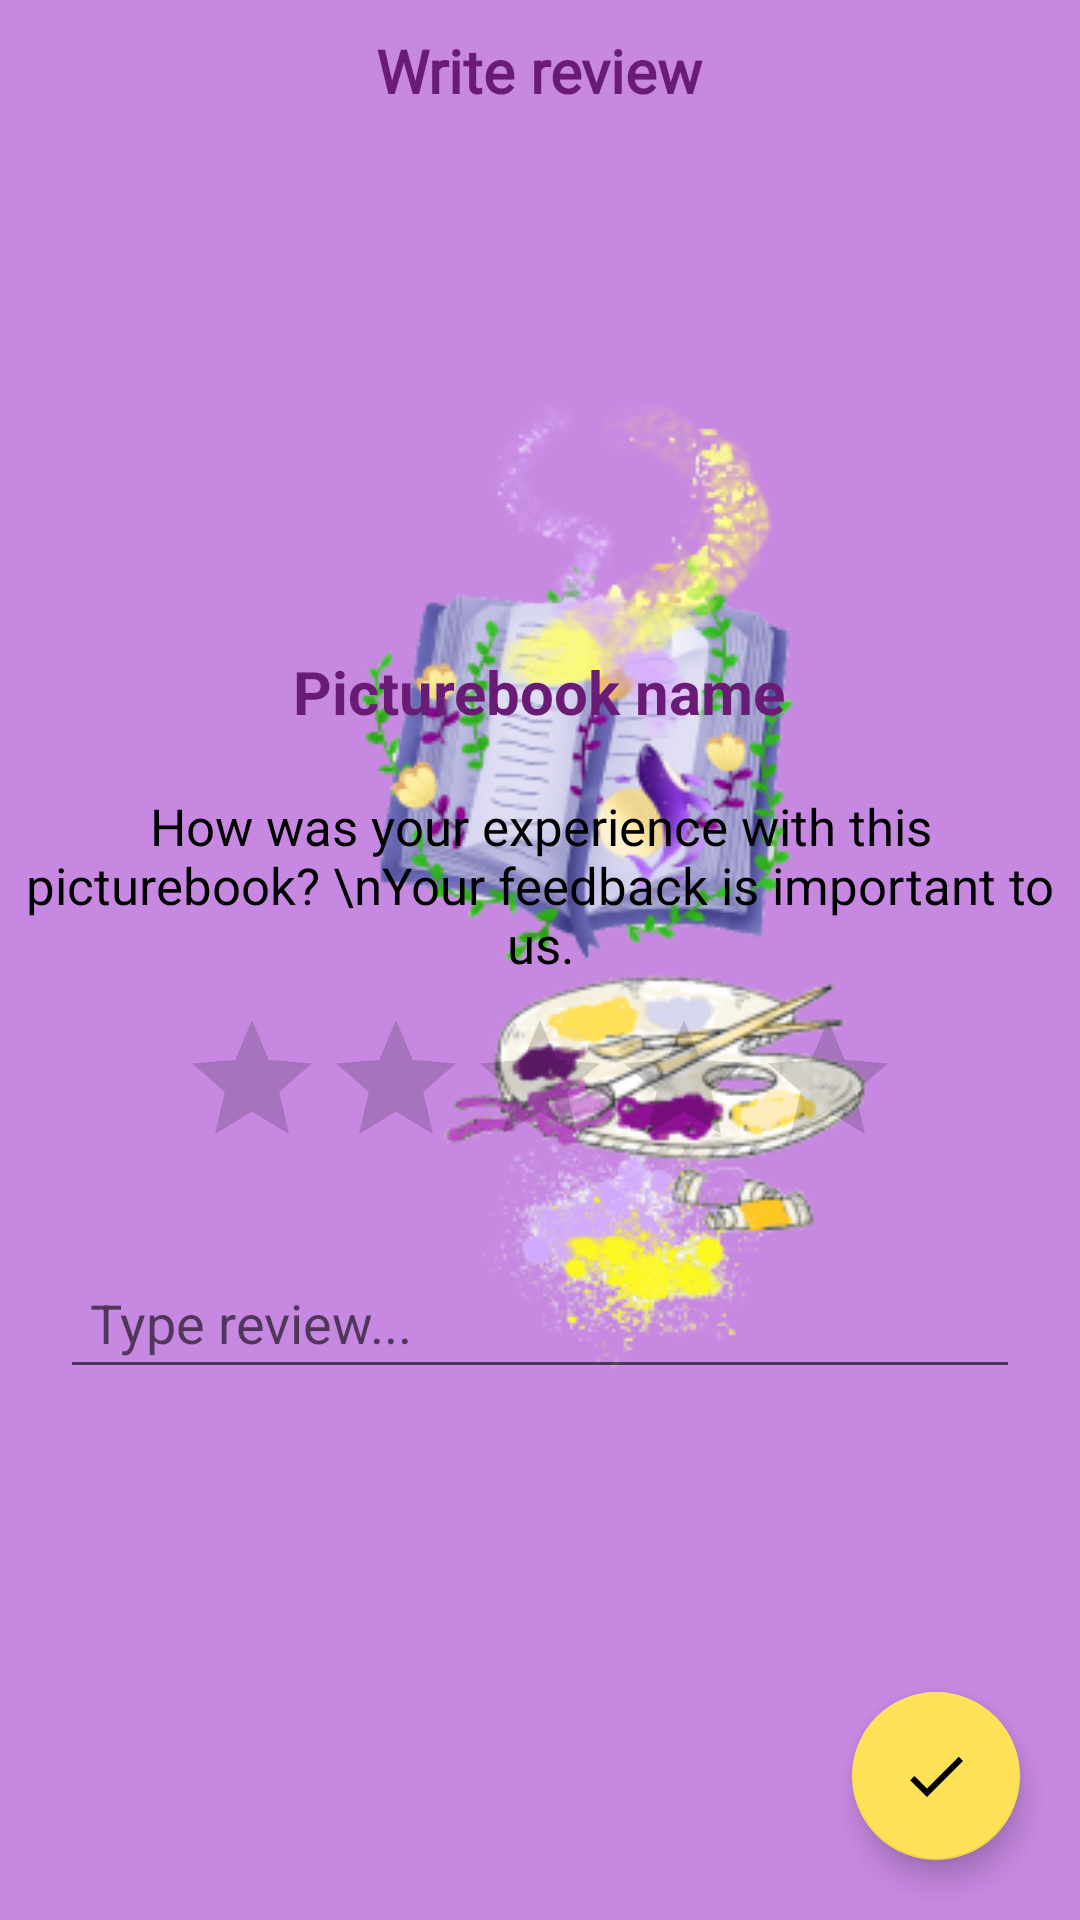

Layout XML and referenced resources for this Android screen:
<!-- AndroidManifest.xml: application theme splashScreenTheme -->
<!-- res/layout/activity_write_review.xml -->
<?xml version="1.0" encoding="utf-8"?>
<RelativeLayout xmlns:android="http://schemas.android.com/apk/res/android"
    xmlns:app="http://schemas.android.com/apk/res-auto"
    xmlns:tools="http://schemas.android.com/tools"
    android:layout_width="match_parent"
    android:layout_height="match_parent"
    android:orientation="vertical"
    tools:context=".review.WriteReview">

    <RelativeLayout
        android:layout_width="match_parent"
        android:layout_height="wrap_content"
        android:padding="10dp"
        android:id="@+id/reviewRl">

        <TextView
            android:layout_width="wrap_content"
            android:layout_height="wrap_content"
            android:layout_centerHorizontal="true"
            android:fontFamily="@font/vast_shadow"
            android:text="Write review"
            android:textColor="#6a1b76"
            android:textSize="20sp"
            android:textStyle="bold" />
    </RelativeLayout>

    <ImageView
        android:id="@+id/picturebookCover"
        android:layout_below="@+id/reviewRl"
        android:layout_centerHorizontal="true"
        android:layout_width="150dp"
        android:layout_height="150dp"
        android:layout_marginTop="20dp"
        android:src="@drawable/ic_baseline_menu_book_24"
        android:foreground="@drawable/rounded_frame"
        android:layout_gravity="center_horizontal"/>

    <TextView
        android:id="@+id/picturebookName"
        android:layout_width="wrap_content"
        android:layout_height="wrap_content"
        android:layout_below="@+id/picturebookCover"
        android:layout_centerHorizontal="true"
        android:layout_gravity="center_horizontal"
        android:text="Picturebook name"
        android:textColor="#6a1b76"
        android:textSize="20sp"
        android:textStyle="bold" />

    <TextView
        android:id="@+id/textLabel"
        android:layout_width="match_parent"
        android:layout_height="wrap_content"
        android:layout_below="@+id/picturebookName"
        android:layout_marginTop="20dp"
        android:text="How was your experience with this picturebook? \nYour feedback is important to us."
        android:textAlignment="center"
        android:textColor="@color/black"
        android:textSize="17sp" />

    <RatingBar
        android:id="@+id/ratingBar"
        android:layout_width="wrap_content"
        android:layout_height="wrap_content"
        android:layout_below="@+id/textLabel"
        android:layout_centerHorizontal="true"
        android:layout_gravity="center_horizontal"
        android:layout_marginTop="10dp"
        android:numStars="5"
        android:progressTint="@color/titanum_yellow"/>

    <EditText
        android:id="@+id/reviewEt"
        android:layout_below="@+id/ratingBar"
        android:layout_width="match_parent"
        android:layout_height="wrap_content"
        android:hint="Type review..."
        android:gravity="bottom"
        android:minHeight="50dp"
        android:padding="10dp"
        android:layout_margin="20dp"
        android:inputType="textCapSentences"/>

    <com.google.android.material.floatingactionbutton.FloatingActionButton
        android:id="@+id/submitReview"
        android:layout_width="wrap_content"
        android:layout_height="wrap_content"
        android:layout_alignParentEnd="true"
        android:layout_alignParentRight="true"
        android:layout_alignParentBottom="true"
        android:layout_marginStart="20dp"
        android:layout_marginTop="20dp"
        android:layout_marginEnd="20dp"
        android:layout_marginBottom="20dp"
        android:src="@drawable/ic_baseline_done_24"
        app:backgroundTint="#fee157" />
</RelativeLayout>
<!-- resources referenced by this layout -->
<resources>
  <color name="black">#FF000000</color>
  <color name="titanum_yellow">#E9DF00</color>
  <!-- drawable ic_baseline_done_24 (drawable) -->
  <vector xmlns:android="http://schemas.android.com/apk/res/android"
      android:width="24dp"
      android:height="24dp"
      android:viewportWidth="24"
      android:viewportHeight="24"
      android:tint="#6a1b76">
    <path
        android:fillColor="@android:color/white"
        android:pathData="M9,16.2L4.8,12l-1.4,1.4L9,19 21,7l-1.4,-1.4L9,16.2z"/>
  </vector>
  <style name="splashScreenTheme" parent="Theme.MaterialComponents.Light.NoActionBar">
          <item name="android:windowBackground">@drawable/splash_image</item>
          <item name="android:statusBarColor" tools:targetApi="lollipop">#c788e1</item>
      </style>
  <!-- drawable splash_image (drawable) -->
  <?xml version="1.0" encoding="utf-8"?>
  <layer-list xmlns:android="http://schemas.android.com/apk/res/android">
  
      <item android:drawable="@color/violet"/>
  
      <item android:drawable="@drawable/picturebook_logo2_recized"
          android:gravity="center"
          android:width="500dp"
          android:height="500dp"/>
  </layer-list>
  <color name="violet">#c788e1</color>
  <!-- drawable picturebook_logo2_recized: png bitmap (drawable, 81047 bytes) -->
</resources>
